The GitHub repository Renier44/Capstone-Defended_FINAL contains a labelled image folder "Capstone-Defended_FINAL" with 2 categories: strabismus, strabismus free. Examples follow, each with its label.

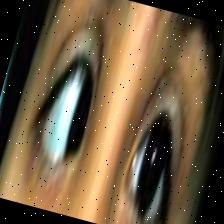
Label: strabismus

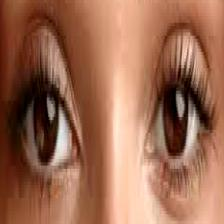
Label: strabismus free

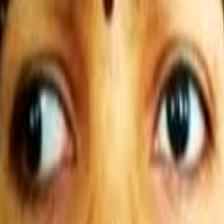
Label: strabismus

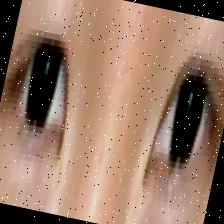
Label: strabismus free

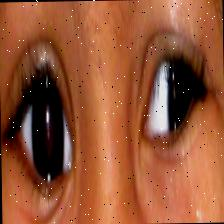
Label: strabismus

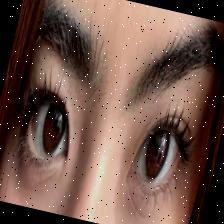
Label: strabismus free
